5-way image classification set "Augmented_Preprocessed_Dataset" from GitHub (Prothomaa/Ensemble-of-deep-learning-models-for-eye-disease-classification); label vocabulary: diabetic retinopathy, glaucoma, healthy, macular scar, myopia.

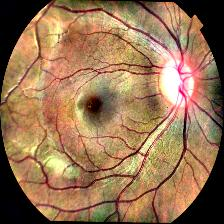
Label: glaucoma

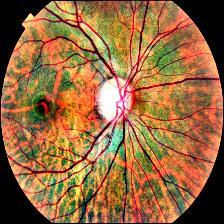
Label: glaucoma

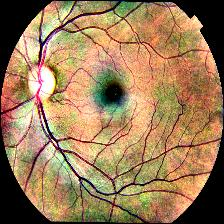
Label: healthy

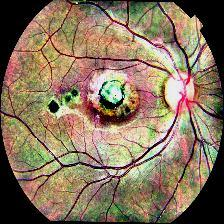
Label: macular scar

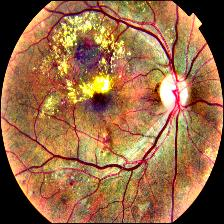
Label: diabetic retinopathy

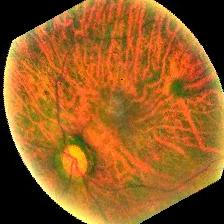
Label: myopia
